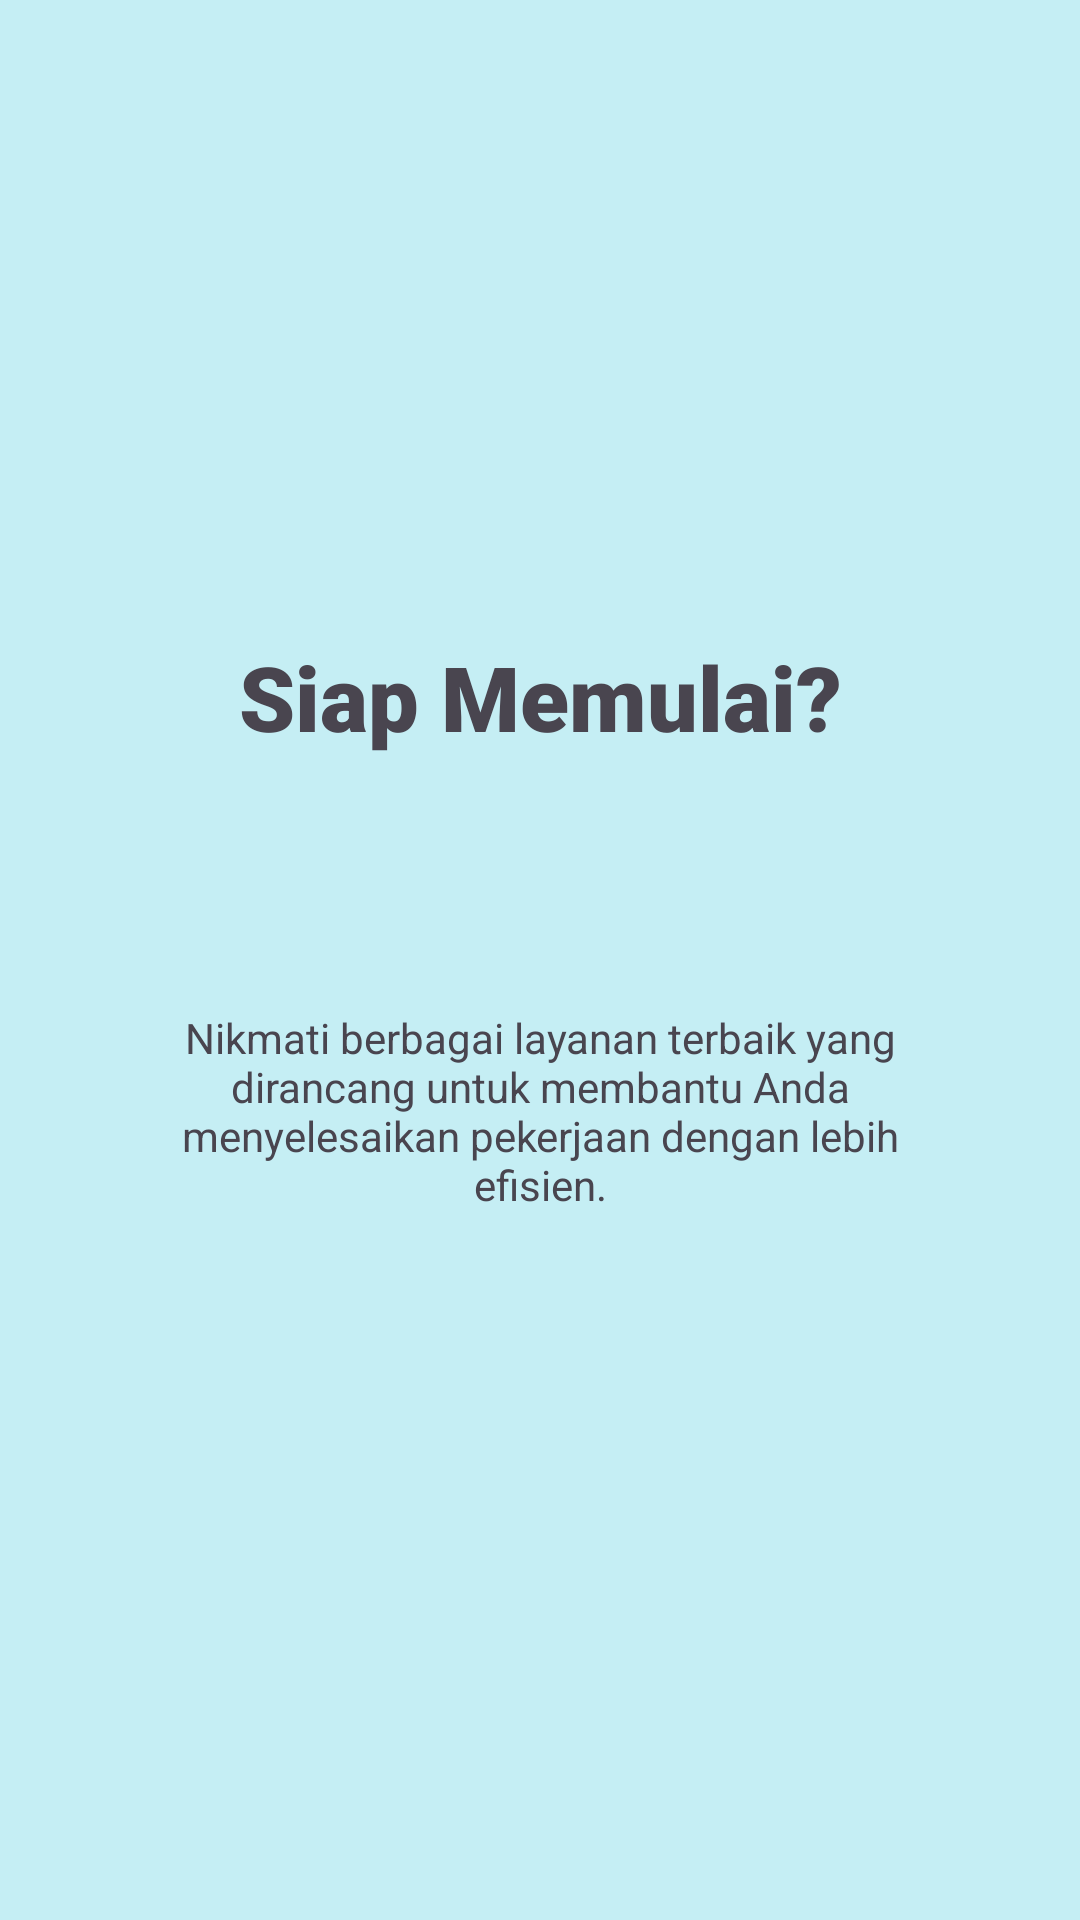

Write the Android layout XML for this screen, with the resource values it uses.
<!-- AndroidManifest.xml: application theme Theme.BengApps -->
<!-- res/layout/fragment_tutorial3.xml -->
<?xml version="1.0" encoding="utf-8"?>
<androidx.constraintlayout.widget.ConstraintLayout xmlns:android="http://schemas.android.com/apk/res/android"
    xmlns:app="http://schemas.android.com/apk/res-auto"
    xmlns:tools="http://schemas.android.com/tools"
    android:layout_width="match_parent"
    android:layout_height="match_parent"
    android:background="#C5EEF4"
    tools:context=".Message.tutorial.Tutorial1Fragment">


    <TextView
        android:id="@+id/textView3"
        android:layout_width="wrap_content"
        android:layout_height="wrap_content"
        android:layout_marginTop="112dp"
        android:fontFamily="sans-serif-black"
        android:text="Siap Memulai?"
        android:textAlignment="center"
        android:textSize="30sp"
        app:layout_constraintEnd_toEndOf="parent"
        app:layout_constraintStart_toStartOf="parent"
        app:layout_constraintTop_toBottomOf="@+id/imageView3" />

    <TextView
        android:id="@+id/textView5"
        android:layout_width="277dp"
        android:layout_height="66dp"
        android:layout_marginTop="84dp"
        android:text="Nikmati berbagai layanan terbaik yang dirancang untuk membantu Anda menyelesaikan pekerjaan dengan lebih efisien."
        android:textAlignment="center"
        app:layout_constraintEnd_toEndOf="parent"
        app:layout_constraintStart_toStartOf="parent"
        app:layout_constraintTop_toBottomOf="@+id/textView3" />

    <ImageView
        android:id="@+id/imageView3"
        android:layout_width="wrap_content"
        android:layout_height="wrap_content"
        android:layout_marginTop="100dp"
        android:src="@drawable/ic_launcher_foreground"
        app:layout_constraintEnd_toEndOf="parent"
        app:layout_constraintHorizontal_bias="0.498"
        app:layout_constraintStart_toStartOf="parent"
        app:layout_constraintTop_toTopOf="parent" />
</androidx.constraintlayout.widget.ConstraintLayout>
<!-- resources referenced by this layout -->
<resources>
  <style name="Theme.BengApps" parent="Base.Theme.BengApps" />
  <style name="Base.Theme.BengApps" parent="Theme.Material3.DayNight.NoActionBar">
          
          
      </style>
</resources>
